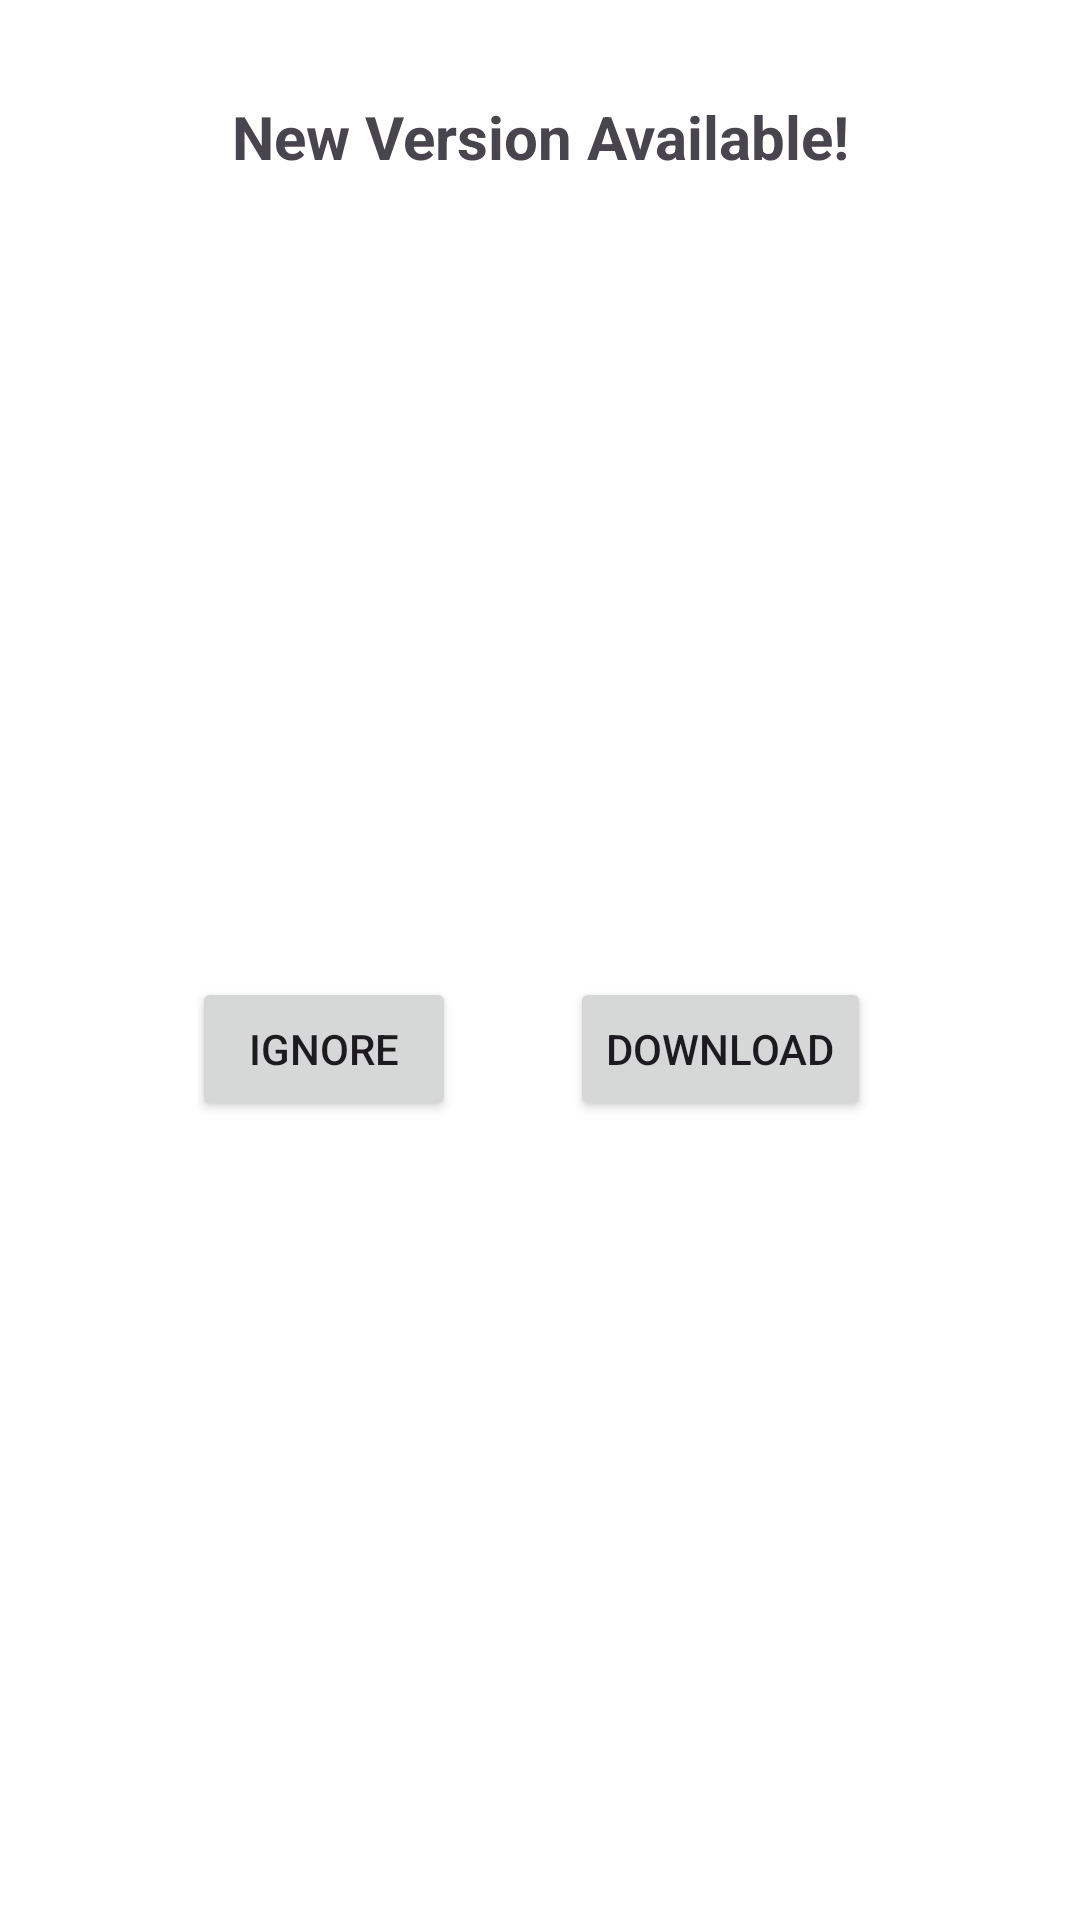

Write the Android layout XML for this screen, with the resource values it uses.
<!-- AndroidManifest.xml: application theme Theme.HexxxEditor -->
<!-- res/layout/update_popup.xml -->
<?xml version="1.0" encoding="utf-8"?>
<androidx.constraintlayout.widget.ConstraintLayout xmlns:android="http://schemas.android.com/apk/res/android"
    xmlns:app="http://schemas.android.com/apk/res-auto"
    xmlns:tools="http://schemas.android.com/tools"
    android:layout_width="match_parent"
    android:layout_height="wrap_content"
    android:background="@android:color/white"

    >

    <TextView
        android:id="@+id/textView2"
        android:layout_width="wrap_content"
        android:layout_height="wrap_content"
        android:layout_marginStart="32dp"
        android:layout_marginTop="32dp"
        android:layout_marginEnd="32dp"
        android:text="New Version Available!"
        android:textSize="20sp"
        android:textStyle="bold"
        app:layout_constraintEnd_toEndOf="parent"
        app:layout_constraintStart_toStartOf="parent"
        app:layout_constraintTop_toTopOf="parent" />

    <Button
        android:id="@+id/ignorebutton"
        android:layout_width="wrap_content"
        android:layout_height="wrap_content"
        android:layout_marginStart="64dp"
        android:layout_marginTop="32dp"
        android:layout_marginRight="32dp"
        android:layout_marginBottom="32dp"
        android:text="Ignore"
        app:layout_constraintBottom_toBottomOf="parent"
        app:layout_constraintRight_toLeftOf="@id/downloadbutton"
        app:layout_constraintStart_toStartOf="parent"
        app:layout_constraintTop_toBottomOf="@+id/textView2" />

    <Button
        android:id="@+id/downloadbutton"
        android:layout_width="wrap_content"
        android:layout_height="wrap_content"
        android:layout_marginStart="32dp"
        android:layout_marginTop="32dp"
        android:layout_marginEnd="64dp"
        android:layout_marginBottom="32dp"
        android:text="Download"
        app:layout_constraintBottom_toBottomOf="parent"
        app:layout_constraintEnd_toEndOf="parent"
        app:layout_constraintStart_toEndOf="@+id/ignorebutton"
        app:layout_constraintTop_toBottomOf="@+id/textView2" />
</androidx.constraintlayout.widget.ConstraintLayout>
<!-- resources referenced by this layout -->
<resources>
  <style name="Theme.HexxxEditor" parent="Base.Theme.HexxxEditor">
      </style>
  <style name="Base.Theme.HexxxEditor" parent="Theme.Material3.DayNight.NoActionBar">
          
          
          
          
          <item name="colorPrimary">@color/colorPrimary</item>
          <item name="colorPrimaryVariant">@color/colorPrimaryVariant</item>
          <item name="colorOnPrimary">@color/colorOnPrimary</item>
          
          <item name="colorSecondary">@color/colorSecondary</item>
          <item name="colorSecondaryVariant">@color/colorSecondaryVariant</item>
          <item name="colorOnSecondary">@color/colorOnSecondary</item>
  
      </style>
  <color name="colorPrimary">#373737</color>
  <color name="colorPrimaryVariant">#E64A19</color>
  <color name="colorOnPrimary">#FFFFFF</color>
  <color name="colorSecondary">#03A9F4</color>
  <color name="colorSecondaryVariant">#0288D1</color>
  <color name="colorOnSecondary">#FFFFFF</color>
</resources>
